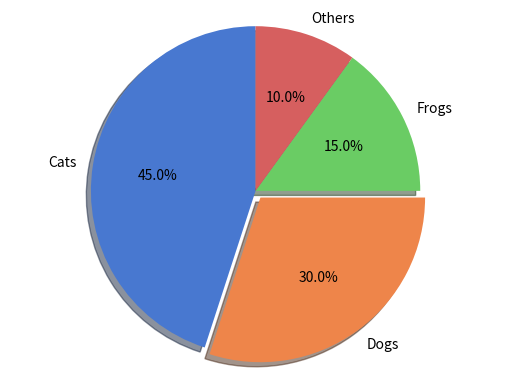

Generate this figure with matplotlib:
import numpy as np
import matplotlib.pyplot as plt
import pandas as pd
import scipy.stats as stats
import seaborn as sns

txtLabels = 'Cats', 'Dogs', 'Frogs', 'Others' 
fractions = [45, 30, 15, 10]
offsets =(0, 0.05, 0, 0)
plt.pie(fractions, explode=offsets, labels=txtLabels,autopct='%1.1f%%', shadow=True, startangle=90,colors=sns.color_palette('muted') )
plt.axis('equal')
plt.show()